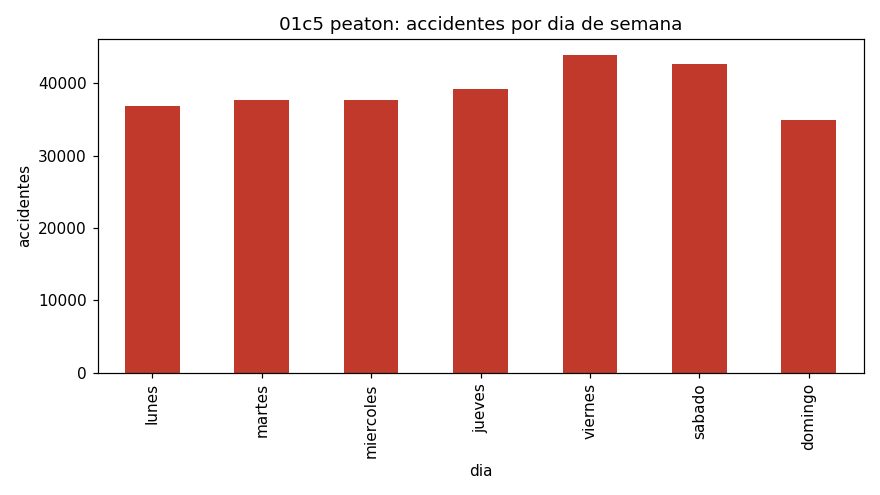

Source data for this figure (header and first rows):
dia, accidentes
lunes, 36829
martes, 37666
miercoles, 37735
jueves, 39188
viernes, 43971
sabado, 42735
domingo, 34976
